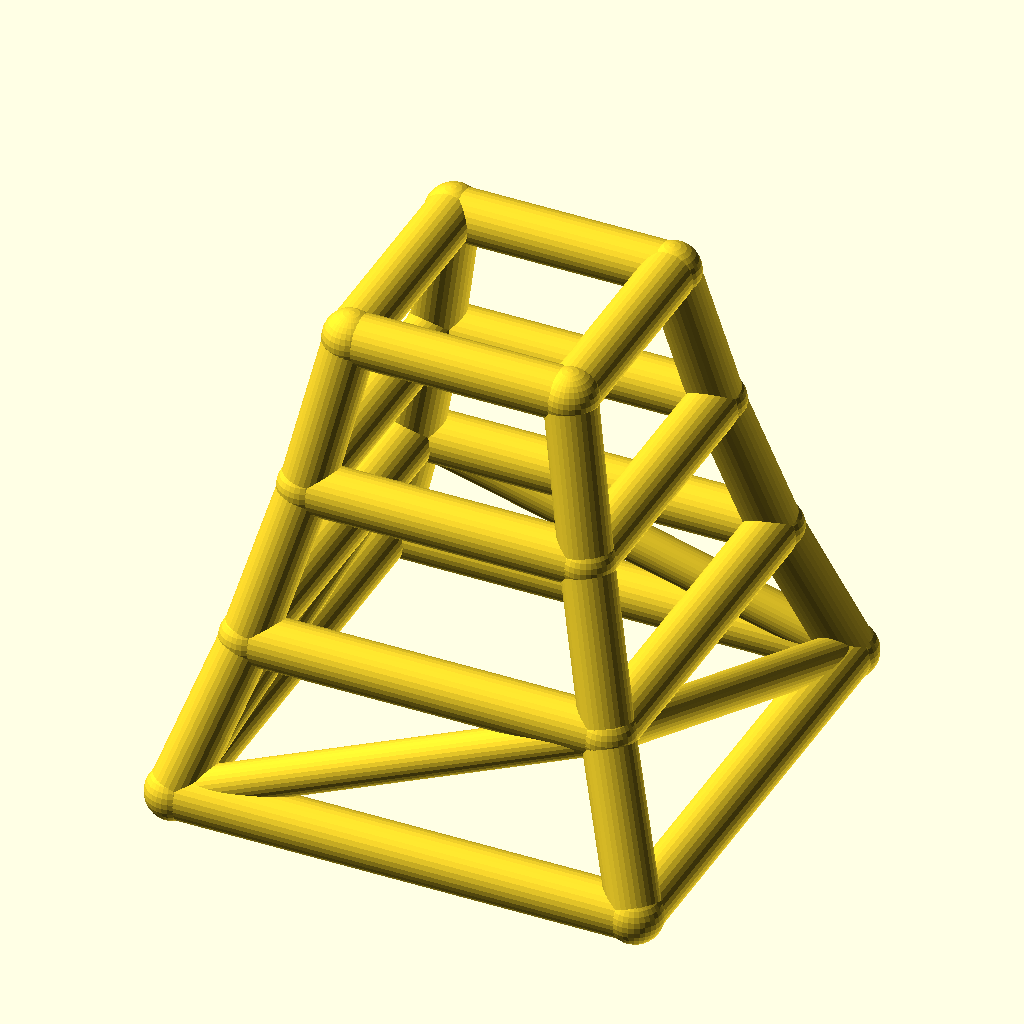
Cell 1: rendered with the file's own defaults.
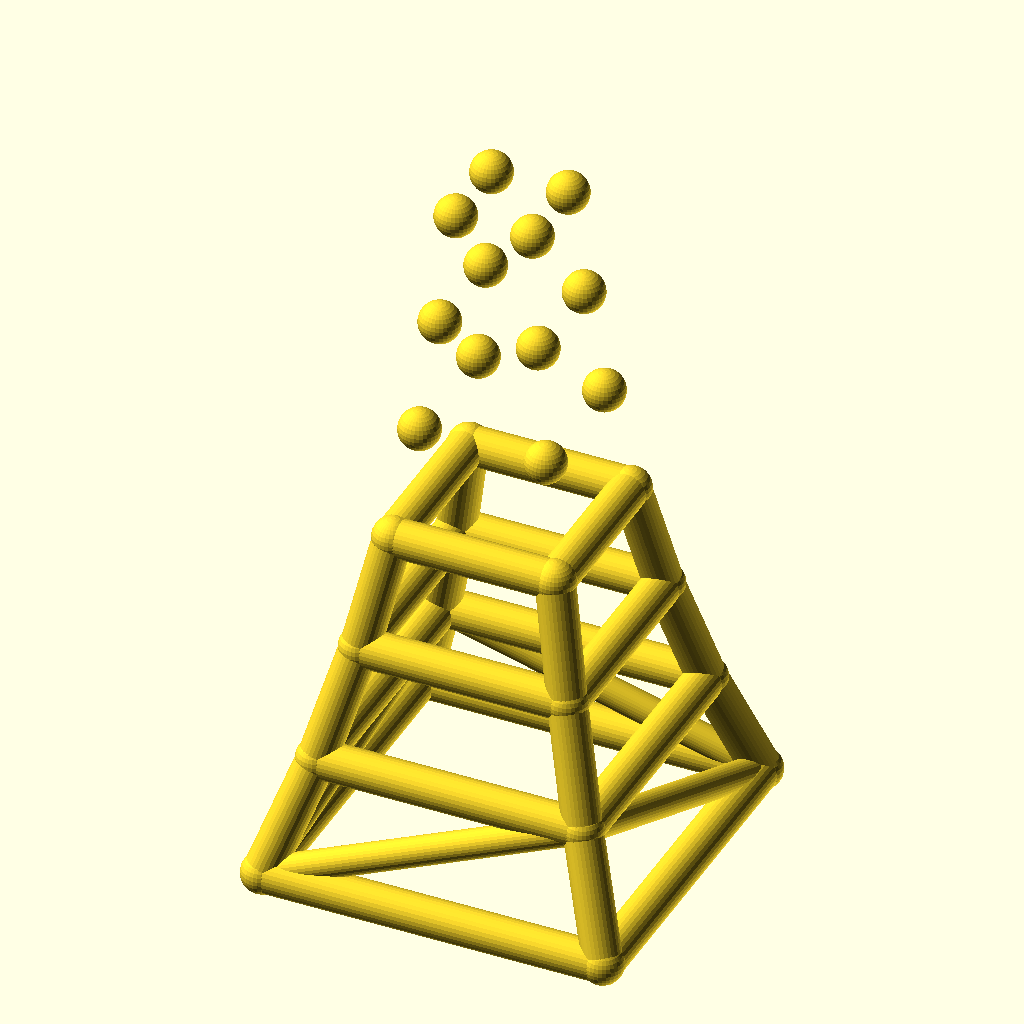
Cell 2: the same model with levels = 6.
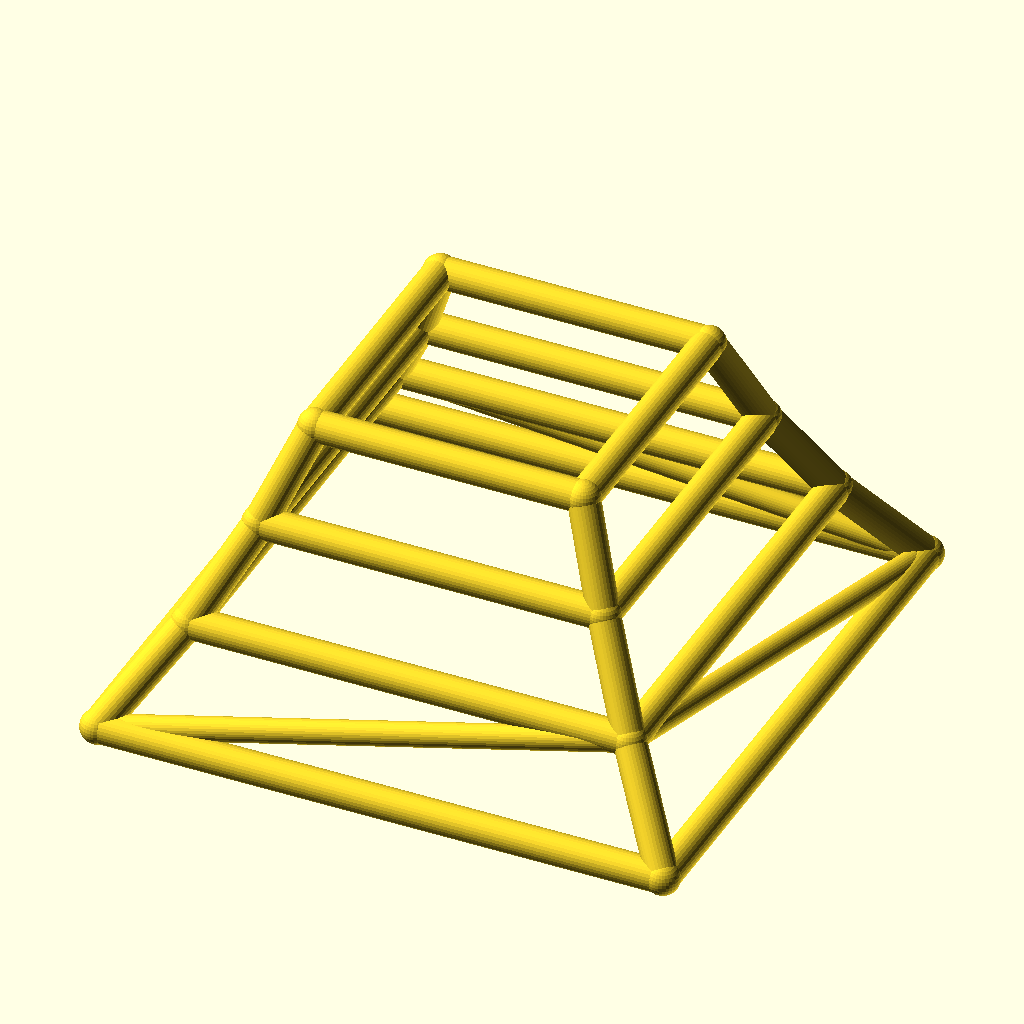
Cell 3: base_w = 180 (everything else at default).
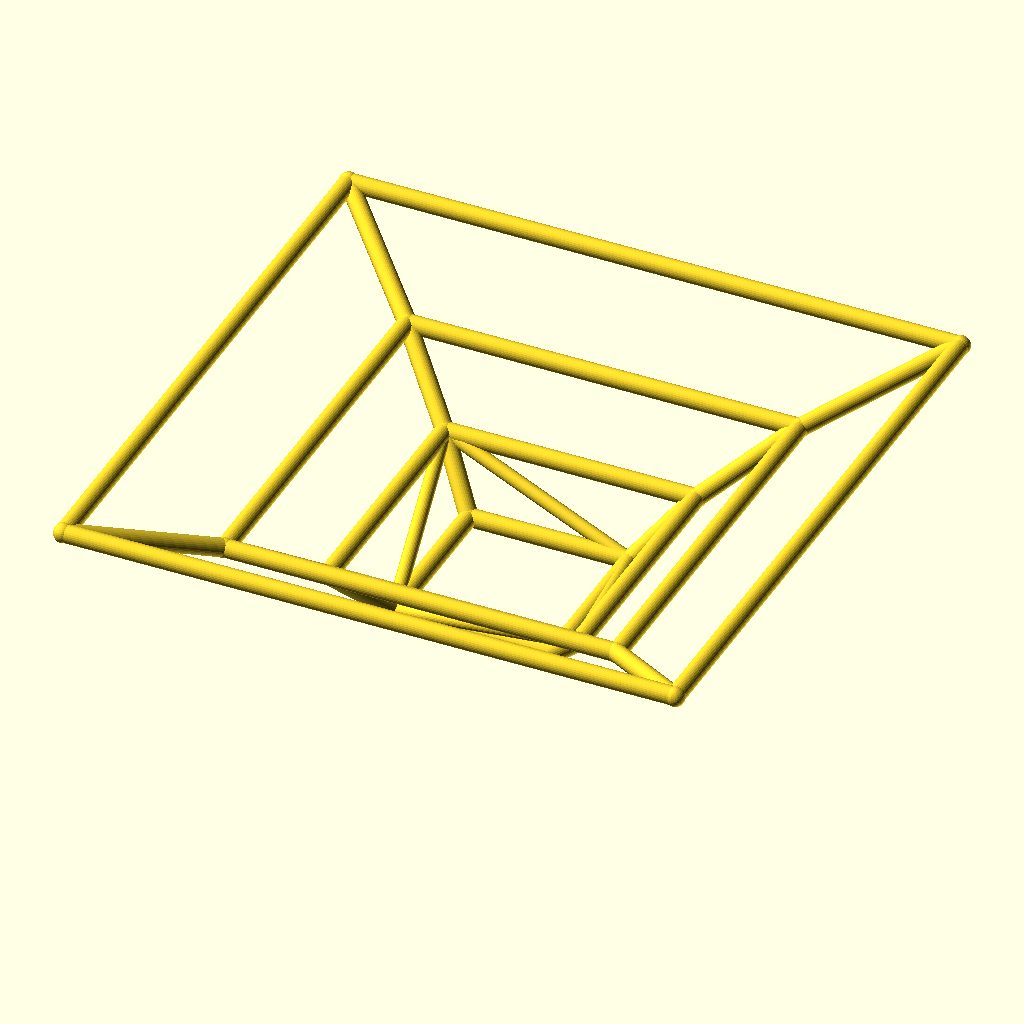
Cell 4: the same model with taper = 1.56.
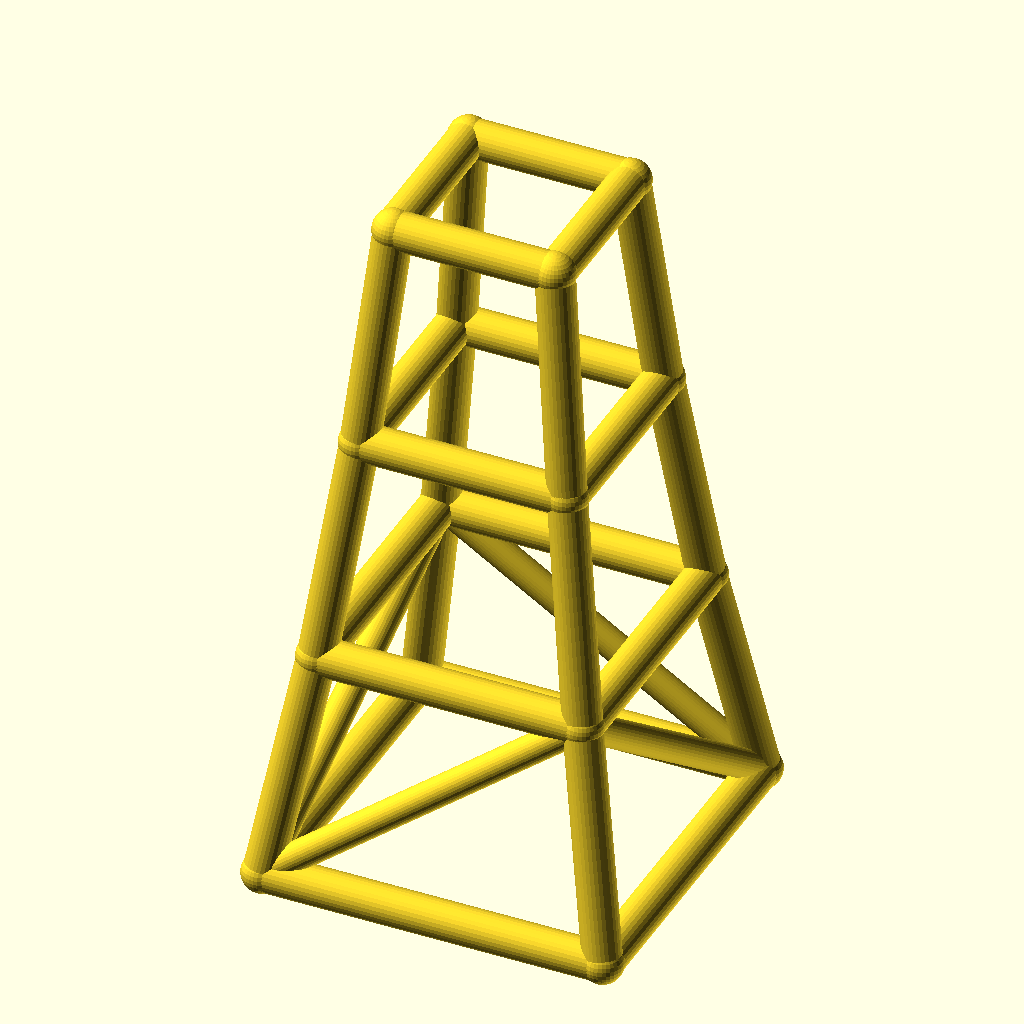
Cell 5: the same model with level_h = 60.
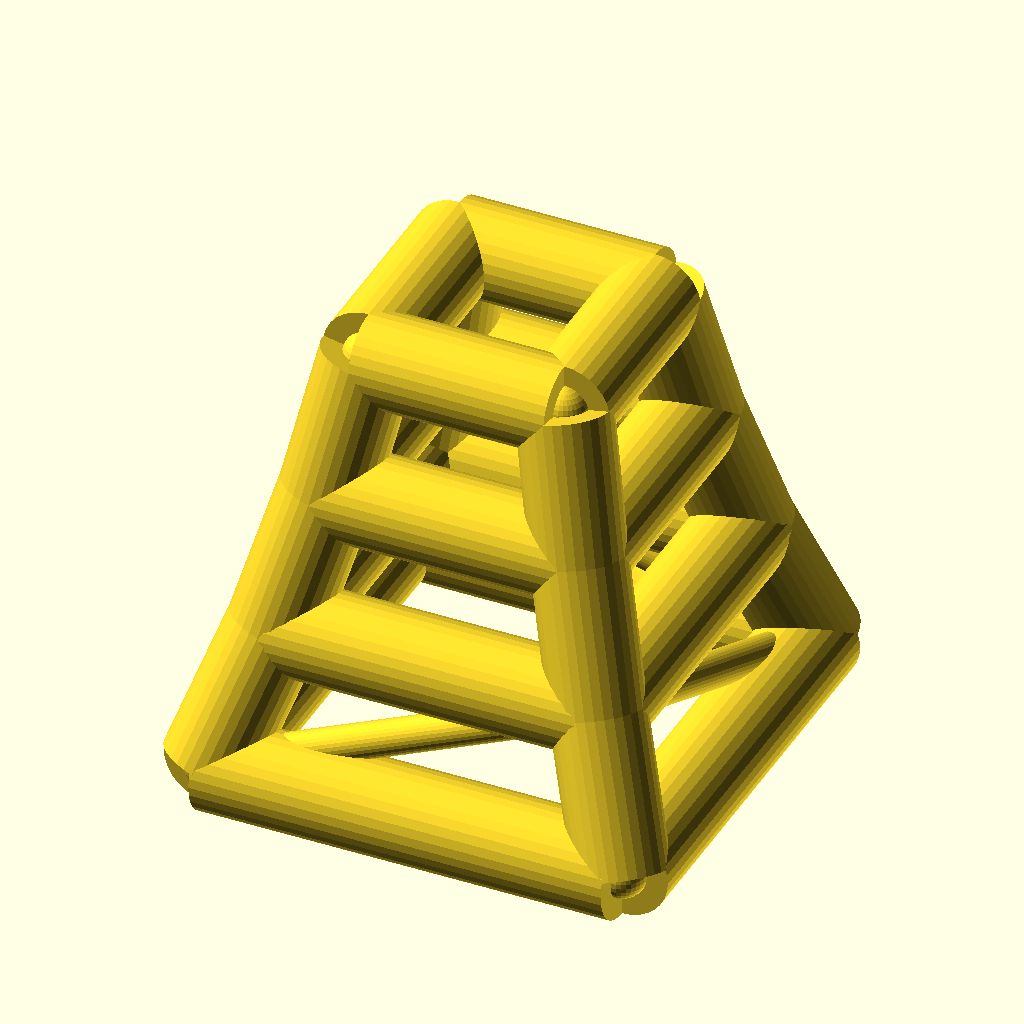
Cell 6 — leg_r set to 10, the other parameters unchanged.
All cells are drawn from the same view direction (rotation 55°, 0°, 25°, orthographic, colour scheme Cornfield), but the view is re-fitted for each cell, so position and scale can differ between cells as well as the parameter.
OpenSCAD source file optional_data/data/wire2/masttowers/scene_0204.scad:
$fn = 32;

// ----------------------------------------------------------------------
// Tapered four-leg tower: 3 levels, base 90 mm, taper 0.78 per level
// ----------------------------------------------------------------------

// --- parameters (mm) ---
levels = 3;               // number of tower levels
base_w = 90;              // bottom ring width (X and Y)
taper = 0.78;             // ring width multiplier per level
level_h = 30;             // height of one level
leg_r = 5;                // leg / ring member radius
brace_r = 3.8;            // diagonal brace radius
joint_r = 5.4;            // joint ball radius
fit_tol = 0.1;            // declared fit tolerance (prompt contract)
free_tol = 0.5;           // declared free tolerance (prompt contract)

bbox_x = base_w + 2 * joint_r;  // overall X, joints included
bbox_y = base_w + 2 * joint_r;  // overall Y, joints included
bbox_z = levels * level_h + 2 * joint_r;  // overall Z, joints included
leg_d = 2 * leg_r;  // leg / ring stock diameter
brace_d = 2 * brace_r;  // brace stock diameter
joint_d = 2 * joint_r;  // joint ball diameter
top_w = base_w * pow(taper, levels);  // width of the top ring
nodes = [for (lvl = [0 : levels], sx = [-1, 1], sy = [-1, 1]) [sx * base_w * pow(taper, lvl) / 2, sy * base_w * pow(taper, lvl) / 2, lvl * level_h]];

module member(a, b, r) {
  /* round stock from joint a to joint b, ends buried in the joint balls */
  d = b - a;
  length = norm(d);
  translate(a) rotate([0, acos(d[2] / length), atan2(d[1], d[0])])
    cylinder(h = length, r = r);
}

module joint(p, r) {
  /* ball at the joint centre, fatter than every member meeting there */
  translate(p) sphere(r = r);
}

/* members - each call is one graph edge */
member(nodes[0], nodes[4], leg_r);
member(nodes[1], nodes[5], leg_r);
member(nodes[2], nodes[6], leg_r);
member(nodes[3], nodes[7], leg_r);
member(nodes[4], nodes[8], leg_r);
member(nodes[5], nodes[9], leg_r);
member(nodes[6], nodes[10], leg_r);
member(nodes[7], nodes[11], leg_r);
member(nodes[8], nodes[12], leg_r);
member(nodes[9], nodes[13], leg_r);
member(nodes[10], nodes[14], leg_r);
member(nodes[11], nodes[15], leg_r);
member(nodes[0], nodes[1], leg_r);
member(nodes[2], nodes[3], leg_r);
member(nodes[0], nodes[2], leg_r);
member(nodes[1], nodes[3], leg_r);
member(nodes[4], nodes[5], leg_r);
member(nodes[6], nodes[7], leg_r);
member(nodes[4], nodes[6], leg_r);
member(nodes[5], nodes[7], leg_r);
member(nodes[8], nodes[9], leg_r);
member(nodes[10], nodes[11], leg_r);
member(nodes[8], nodes[10], leg_r);
member(nodes[9], nodes[11], leg_r);
member(nodes[12], nodes[13], leg_r);
member(nodes[14], nodes[15], leg_r);
member(nodes[12], nodes[14], leg_r);
member(nodes[13], nodes[15], leg_r);
member(nodes[0], nodes[5], brace_r);
member(nodes[3], nodes[6], brace_r);
member(nodes[0], nodes[6], brace_r);
member(nodes[3], nodes[5], brace_r);

/* joint balls */
for (p = nodes) joint(p, joint_r);
Customizer parameters (derived from the source; name, type, default, range or options):
levels: number, default 3
base_w: number, default 90
taper: number, default 0.78
level_h: number, default 30
leg_r: number, default 5
brace_r: number, default 3.8
joint_r: number, default 5.4
fit_tol: number, default 0.1
free_tol: number, default 0.5
